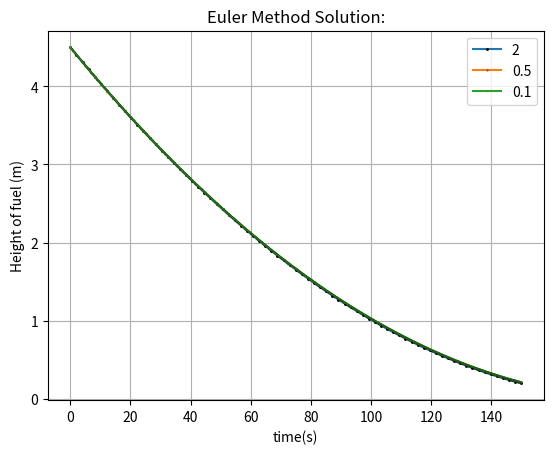
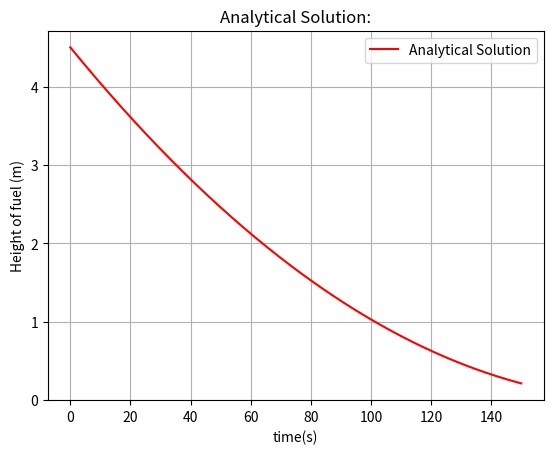

These figures' Python source, in order:
import numpy as np
import matplotlib . pyplot as plt
from matplotlib.pyplot import savefig

g = 9.81
A_tank = 8
A_outlet = 0.04
initial_fuel_height = 4.5
tf = 150
time_step = 0.1

def analytical(t, y):
    y=(np.sqrt(initial_fuel_height)-A_outlet*np.sqrt(2*g)*t/(2*A_tank))**2
    return y

def euler_method (f, y0 , t):

    n = len (t)
    y = np. zeros (n)
    y[0] = y0

    for i in range (n -1):
        if y[i]>0:
            h = t[i + 1] - t[i]
            y[i + 1] = y[i] + h * f(t[i], y[i])
        else:
            y[i+1]=0

    return y


def my_ode (t, y):
    return -A_outlet * np.sqrt (np.abs (y)) * np.sqrt (2 * g) / A_tank

for time_step in (2,0.5,0.1):
    iterations = int(np.floor(tf / time_step))
    t = np.linspace(0, tf, iterations)
    y = euler_method(my_ode, initial_fuel_height, t)
    plt.plot(t, y, 'o-', markersize=80/iterations, mec='black', mfc='black', label=time_step)
    plt.xlabel('time(s)')
    plt.ylabel('Height of fuel (m)')
    plt.title('Euler Method Solution:')
    savefig('Euler_Method_Solution_'+str(time_step)+'.png')

plt . xlabel ('time(s)')
plt . ylabel ('Height of fuel (m)')
plt . title ('Euler Method Solution:')
plt . grid ( True )
plt.legend()
savefig('Euler_Method_Solution_ALL')
plt . show ()

plt.close()

iterations=int(np.floor(tf / time_step))
t = np.linspace(0, tf, iterations)
plt.plot(t,analytical(t,initial_fuel_height), 'r-', label='Analytical Solution')
plt . xlabel ('time(s)')
plt . ylabel ('Height of fuel (m)')
plt . title ('Analytical Solution:')
plt . grid ( True )
plt.legend()
savefig('Solution_Analytical')
plt . show ()
